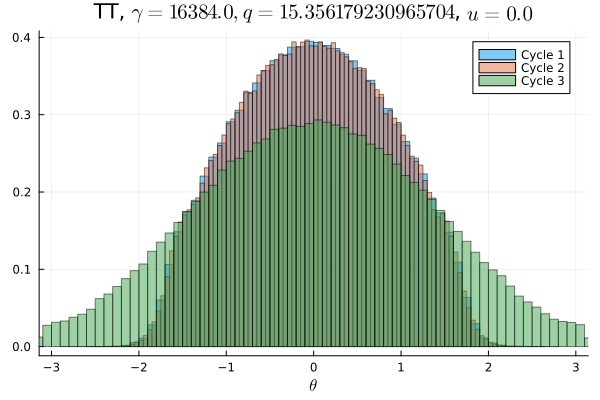

The file beside this chart, header and first rows:
Cycle 1, Cycle 2, Cycle 3
0.0, 0.0, 0.001753
0.0, 0.0, 0.001806
0.0, 0.0, 0.001891
0.0, 0.0, 0.001969
3.125e-6, 0.0, 0.002034
3.125e-6, 0.0, 0.002375
0.0, 0.0, 0.002353
0.0, 0.0, 0.002534
0.0, 3.125e-6, 0.002741
3.125e-6, 0.0, 0.003056
3.125e-6, 3.125e-6, 0.003591
6.25e-6, 0.0, 0.004203
9.375e-6, 1.5625e-5, 0.004172
2.5e-5, 2.5e-5, 0.004719
4.0625e-5, 2.5e-5, 0.004928
7.5e-5, 6.5625e-5, 0.005375
0.0001844, 0.0001062, 0.005744
0.0003563, 0.0003406, 0.006313
0.0005656, 0.0004969, 0.006741
0.0009031, 0.0009625, 0.006841
0.001669, 0.0016, 0.007734
0.002763, 0.002578, 0.008081
0.004403, 0.004069, 0.008731
0.006147, 0.006209, 0.009091
0.008212, 0.008356, 0.0098
0.009519, 0.009731, 0.01005
0.01094, 0.01072, 0.0108
0.01094, 0.01103, 0.01121
0.01201, 0.01193, 0.01169
0.01282, 0.01301, 0.01235
0.01455, 0.01442, 0.01274
0.01528, 0.01531, 0.01287
0.01574, 0.01609, 0.01385
0.01685, 0.01677, 0.01451
0.01804, 0.01816, 0.01454
0.01878, 0.01868, 0.01552
0.01898, 0.01941, 0.01541
0.02043, 0.02043, 0.01574
0.02076, 0.02073, 0.0159
0.02135, 0.02101, 0.01648
0.02201, 0.02256, 0.01698
0.02253, 0.02273, 0.01676
0.02314, 0.02308, 0.01762
0.02329, 0.02339, 0.01756
0.0241, 0.02378, 0.01775
0.02377, 0.0237, 0.01787
0.02468, 0.02469, 0.01814
0.02428, 0.02432, 0.01787
0.02474, 0.0249, 0.01818
0.02475, 0.02467, 0.01806
0.02487, 0.02449, 0.01822
0.02446, 0.02475, 0.01863
0.02447, 0.02412, 0.01818
0.02441, 0.02475, 0.01846
0.02406, 0.02395, 0.01755
0.02403, 0.02363, 0.01785
0.02332, 0.02345, 0.01732
0.02295, 0.02268, 0.01731
0.02247, 0.02264, 0.01749
0.02235, 0.02228, 0.01692
... 40 more rows
